Run: headless pygame with SDL's dummy video driver; simulated clock (each Clock.tick advances the game by its frame time, no real sleeping); random seed 0; keys injected as events and as key.get_pressed() state; no mouse input.
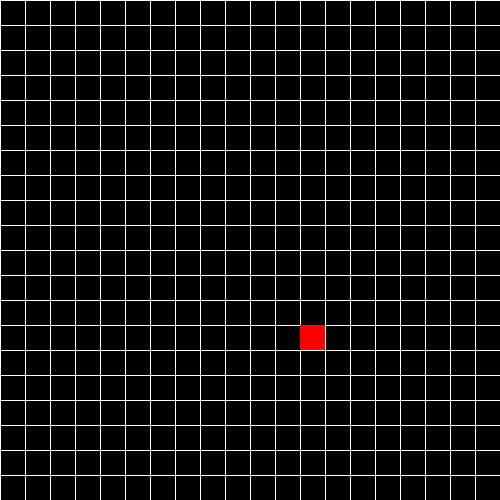
Frame 1 of 4 · flips 1–60 · no input
Frame 2 of 4 · flips 61–180 · tapped SPACE, RETURN · held RIGHT (→), D · screen unchanged from frame 1, image omitted
Frame 3 of 4 · flips 181–300 · held DOWN (↓), S · screen unchanged from frame 2, image omitted
Frame 4 of 4 · flips 301–420 · held LEFT (←), A, UP (↑), W · screen unchanged from frame 3, image omitted

The pygame program that drew these frames:

import pygame
import random

def update_direction(keys, width, rows):
    global direccioX, direccioY
    
    pass

def move_snake_position(rows,w):
    global square_xpos, square_ypos, direccioX, direccioY
    # INSERT YOUR OPTIONAL CODE HERE

def move_position(xpos,ypos, width, rows):
    # INSERT YOUR CODE HERE
    pass

def snakeFirstPosition(w, rows, surface):
    x = random.randint(0,rows)
    y = random.randint(0,rows)
    return x,y

def drawGrid(w, rows, surface):
    sep = width/rows
    for posicio in range(rows):
        pos_inicial_x = (0+posicio*sep,0)
        pos_final_x = (0+posicio*sep,500)
        pos_inicial_y = (0,0+posicio*sep)
        pos_final_y = (500,posicio*sep)
        pygame.draw.line(surface,(255,255,255),pos_inicial_x, pos_final_x)
        pygame.draw.line(surface,(255,255,255),pos_inicial_y, pos_final_y)


 
def redrawWindow(surface):
    global rows, width, square_xpos, square_ypos
    surface.fill((0,0,0))
    drawGrid(width,rows, surface)
    move_snake_position(rows, width)
    pygame.draw.rect(surface,(255,0,0),pygame.Rect(square_xpos*width/rows,square_ypos*width/rows,width/rows,width/rows))
    pygame.display.update()

def main():
    global width, rows, square_xpos, square_ypos, direccioX, direccioY
    pygame.init()

    width = 500
    rows = 20
    
    win = pygame.display.set_mode((width,width))

    pygame.display.set_caption("SNAKE")

    square_xpos, square_ypos = snakeFirstPosition(width, rows, win)


    direccioX = 1
    direccioY = 0

    run = True
    while run:
        pygame.time.delay(120)

        for event in pygame.event.get():
            if event.type == pygame.QUIT:
                run = False

            update_direction(pygame.key.get_pressed(),width,rows)
        
        redrawWindow(win)
        
    pygame.quit()
        
    
main()
